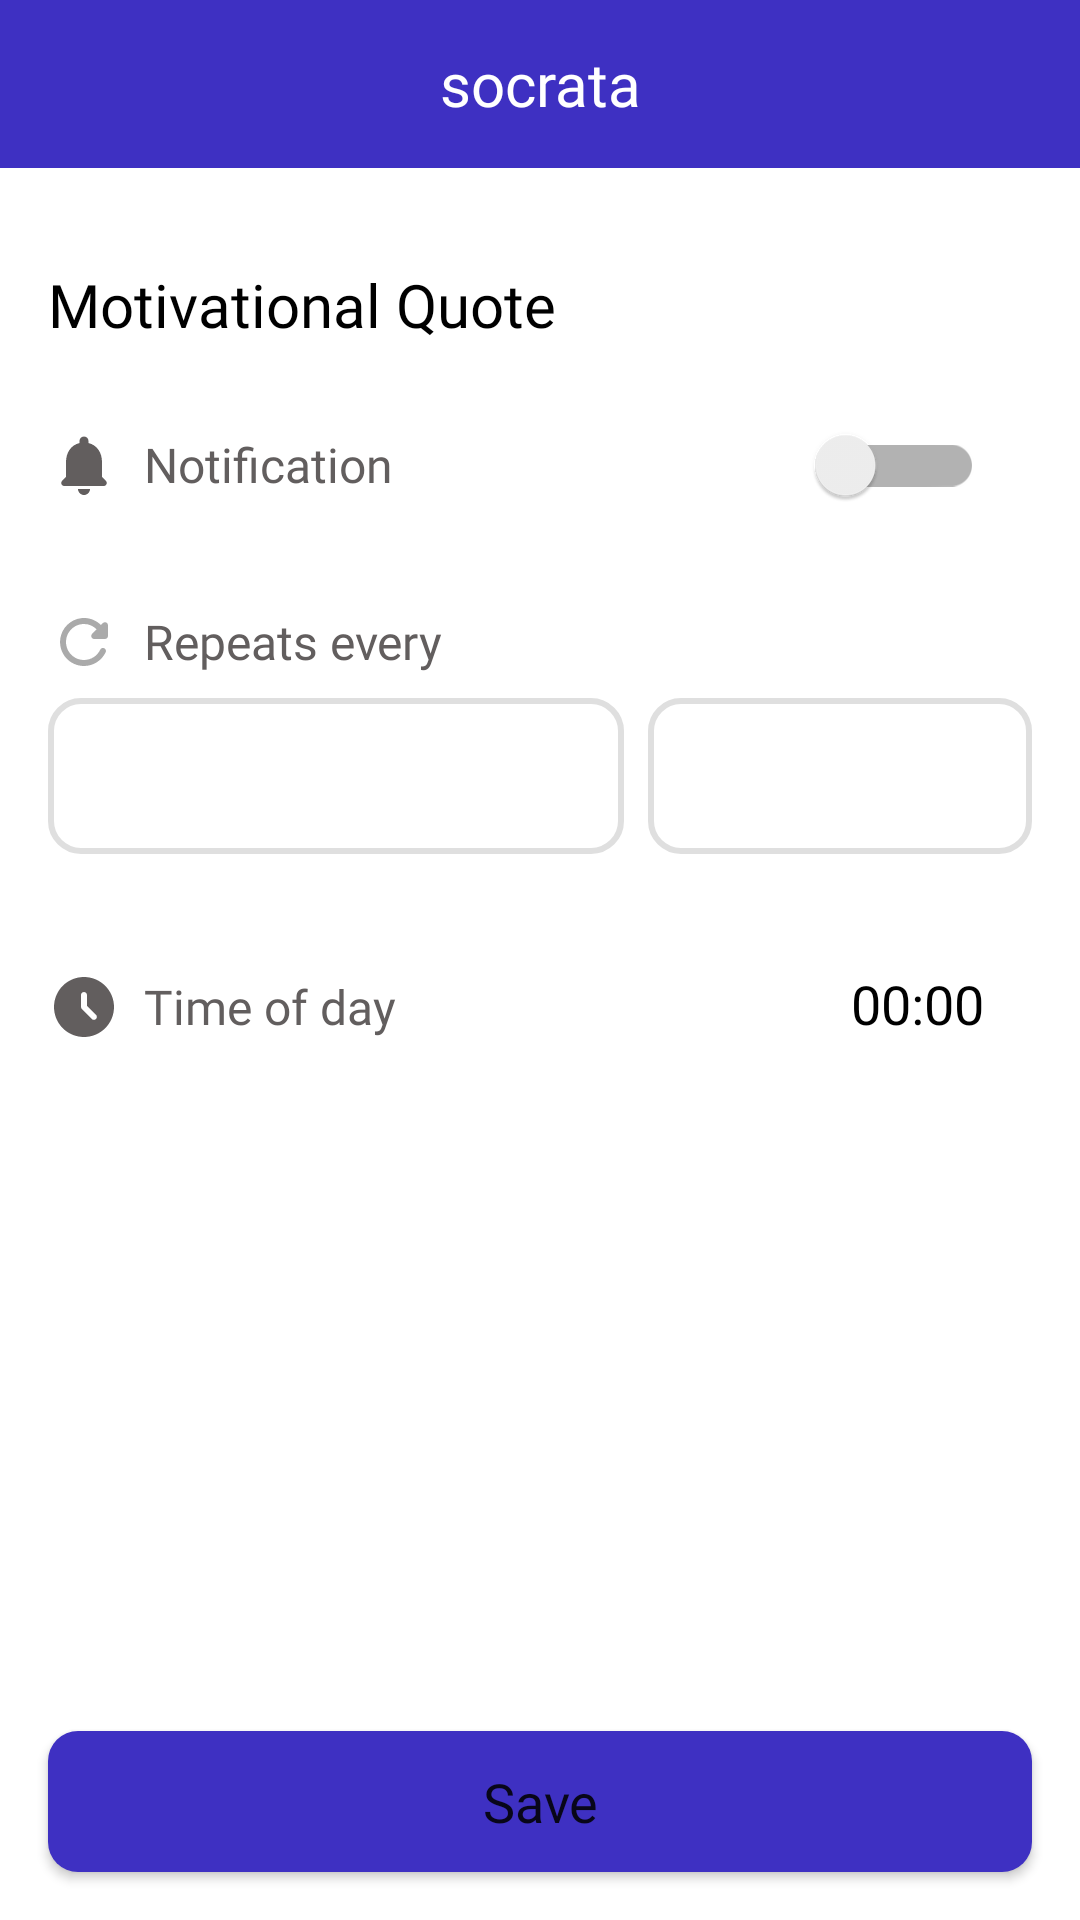

Write the Android layout XML for this screen, with the resource values it uses.
<!-- AndroidManifest.xml: application theme Theme.Socrata -->
<!-- res/layout/activity_notification_setting.xml -->
<?xml version="1.0" encoding="utf-8"?>
<androidx.constraintlayout.widget.ConstraintLayout xmlns:android="http://schemas.android.com/apk/res/android"
    xmlns:app="http://schemas.android.com/apk/res-auto"
    xmlns:tools="http://schemas.android.com/tools"
    android:layout_width="match_parent"
    android:layout_height="match_parent"
    tools:context=".NotificationSettingActivity">

    <com.google.android.material.appbar.AppBarLayout
        android:id="@+id/appBarLayout"
        android:layout_width="match_parent"
        android:layout_height="wrap_content"
        app:layout_constraintEnd_toEndOf="parent"
        app:layout_constraintStart_toStartOf="parent"
        app:layout_constraintTop_toTopOf="parent">

        <androidx.constraintlayout.widget.ConstraintLayout
            android:layout_width="match_parent"
            android:layout_height="match_parent">

            <androidx.appcompat.widget.Toolbar
                android:id="@+id/toolbar"
                android:layout_width="match_parent"
                android:layout_height="?attr/actionBarSize"
                android:layout_alignParentStart="true"
                android:layout_alignParentTop="true"
                android:background="@color/primary_color"
                app:layout_constraintBottom_toBottomOf="parent"
                app:layout_constraintEnd_toEndOf="parent"
                app:layout_constraintHorizontal_bias="0.0"
                app:layout_constraintStart_toStartOf="parent"
                app:layout_constraintTop_toTopOf="parent"
                app:layout_constraintVertical_bias="0.0"
                app:popupTheme="@style/ThemeOverlay.AppCompat.Light"
                app:title=" ">

                <TextView
                    android:id="@+id/title"
                    android:layout_width="wrap_content"
                    android:layout_height="wrap_content"
                    android:layout_gravity="center"
                    android:fontFamily="@font/poppins_extrabold"

                    android:text="@string/app_name"
                    android:textColor="@color/white"
                    android:textSize="20sp"
                    tools:layout_editor_absoluteX="172dp"
                    tools:layout_editor_absoluteY="14dp" />
            </androidx.appcompat.widget.Toolbar>

            <ImageButton
                android:id="@+id/buttonBack"
                android:layout_width="wrap_content"
                android:layout_height="wrap_content"
                android:layout_marginStart="16dp"
                android:background="@android:color/transparent"
                android:contentDescription="@string/back"
                android:minWidth="48dp"
                android:minHeight="48dp"
                android:src="@drawable/ic_round_arrow_back_24"
                app:layout_constraintBottom_toBottomOf="parent"
                app:layout_constraintStart_toStartOf="parent"
                app:layout_constraintTop_toTopOf="parent" />

        </androidx.constraintlayout.widget.ConstraintLayout>

    </com.google.android.material.appbar.AppBarLayout>

    <TextView
        android:id="@+id/textView5"
        android:layout_width="wrap_content"
        android:layout_height="wrap_content"
        android:layout_marginStart="16dp"
        android:layout_marginTop="32dp"
        android:fontFamily="@font/poppins_bold"
        android:text="Motivational Quote"
        android:textColor="@color/black"
        android:textSize="20sp"
        app:layout_constraintStart_toStartOf="parent"
        app:layout_constraintTop_toBottomOf="@+id/appBarLayout" />

    <androidx.appcompat.widget.SwitchCompat
        android:id="@+id/switchToggleNotification"
        android:layout_width="0dp"
        app:switchMinWidth="56dp"
        android:layout_height="wrap_content"
        android:layout_marginTop="16dp"
        android:fontFamily="@font/roboto"
        android:minHeight="48dp"
        android:paddingStart="48dp"
        android:paddingEnd="32dp"
        android:text="Notification"
        android:textColor="@color/text_color"
        android:textSize="16sp"
        app:layout_constraintEnd_toEndOf="parent"
        app:layout_constraintStart_toStartOf="parent"
        app:layout_constraintTop_toBottomOf="@+id/textView5" />

    <Button
        android:id="@+id/buttonSave"
        android:layout_width="0dp"
        android:layout_height="wrap_content"
        android:layout_marginStart="16dp"
        android:layout_marginEnd="16dp"
        android:layout_marginBottom="16dp"
        android:background="@drawable/main_button"
        android:fontFamily="@font/poppins_bold"
        android:minHeight="47dp"
        android:text="Save"
        android:textAllCaps="false"
        android:textSize="18sp"
        app:layout_constraintBottom_toBottomOf="parent"
        app:layout_constraintEnd_toEndOf="parent"
        app:layout_constraintHorizontal_bias="0.0"
        app:layout_constraintStart_toStartOf="parent" />

    <androidx.constraintlayout.widget.Group
        android:id="@+id/groupTimeOfDay"
        android:layout_width="wrap_content"
        android:layout_height="wrap_content"
        app:constraint_referenced_ids="textViewSetTime, textViewTime, imageView8">
    </androidx.constraintlayout.widget.Group>

    <TextView
        android:id="@+id/textViewSetTime"
        android:layout_width="0dp"
        android:layout_height="wrap_content"
        android:fontFamily="@font/roboto"
        android:paddingStart="48dp"
        android:paddingTop="16dp"
        android:paddingBottom="16dp"
        android:text="Time of day"
        android:layout_marginTop="24dp"
        android:textColor="@color/text_color"
        android:textSize="16sp"
        app:layout_constraintEnd_toEndOf="parent"
        app:layout_constraintHorizontal_bias="0.0"
        app:layout_constraintStart_toStartOf="parent"
        app:layout_constraintTop_toBottomOf="@+id/editTextTimeBeforeDueDate" />

    <TextView
        android:id="@+id/textViewTime"
        android:layout_width="0dp"
        android:layout_height="wrap_content"
        android:layout_marginEnd="32dp"
        android:fontFamily="@font/poppins_bold"
        android:text="00:00"
        android:textAlignment="textEnd"
        android:textColor="@color/black"
        android:textSize="18sp"
        app:layout_constraintBaseline_toBaselineOf="@+id/textViewSetTime"
        app:layout_constraintEnd_toEndOf="parent" />

    <ImageView
        android:id="@+id/imageView8"
        android:layout_width="wrap_content"
        android:layout_height="wrap_content"
        app:layout_constraintBottom_toBottomOf="@+id/textViewSetTime"
        app:layout_constraintStart_toStartOf="@+id/imageView7"
        app:layout_constraintTop_toTopOf="@+id/textViewSetTime"
        app:srcCompat="@drawable/ic_round_access_time_filled_24" />

    <EditText
        android:id="@+id/editTextTimeBeforeDueDate"
        android:layout_width="0dp"
        android:layout_height="52dp"
        android:layout_marginStart="16dp"
        android:layout_marginTop="8dp"
        android:layout_marginEnd="8dp"
        android:background="@drawable/custom_input"
        android:drawablePadding="8dp"
        android:ems="10"
        android:maxLength="3"
        android:inputType="numberSigned"
        app:layout_constraintHorizontal_weight="6"
        android:minHeight="48dp"
        android:paddingStart="15dp"
        android:paddingTop="15dp"
        android:paddingEnd="0dp"
        android:paddingBottom="15dp"
        android:textSize="18sp"
        app:layout_constraintEnd_toStartOf="@+id/spinnerDateFrequency"
        app:layout_constraintStart_toStartOf="parent"
        app:layout_constraintTop_toBottomOf="@+id/textView20"
        tools:ignore="SpeakableTextPresentCheck" />

    <TextView
        android:id="@+id/textView20"
        android:layout_width="wrap_content"
        android:layout_height="wrap_content"
        android:fontFamily="@font/roboto"
        android:paddingStart="48dp"
        android:layout_marginTop="24dp"
        android:text="Repeats every"
        android:textColor="@color/text_color"
        android:textSize="16sp"
        app:layout_constraintStart_toStartOf="parent"
        app:layout_constraintTop_toBottomOf="@+id/switchToggleNotification" />

    <Spinner
        android:id="@+id/spinnerDateFrequency"
        android:layout_width="0dp"
        android:layout_height="52dp"
        android:layout_marginLeft="8dp"
        android:layout_marginEnd="16dp"
        android:background="@drawable/custom_input"
        android:minHeight="48dp"
        app:layout_constraintHorizontal_weight="4"
        app:layout_constraintBottom_toBottomOf="@+id/editTextTimeBeforeDueDate"
        app:layout_constraintEnd_toEndOf="parent"
        app:layout_constraintStart_toEndOf="@+id/editTextTimeBeforeDueDate"
        app:layout_constraintTop_toTopOf="@+id/editTextTimeBeforeDueDate" />

    <ImageView
        android:id="@+id/imageView7"
        android:layout_width="wrap_content"
        android:layout_height="wrap_content"
        android:layout_marginLeft="16dp"
        app:layout_constraintBottom_toBottomOf="@+id/switchToggleNotification"
        app:layout_constraintStart_toStartOf="@+id/switchToggleNotification"
        app:layout_constraintTop_toTopOf="@+id/switchToggleNotification"
        app:srcCompat="@drawable/ic_round_notifications_24" />

    <ImageView
        android:id="@+id/imageView9"
        android:layout_width="wrap_content"
        android:layout_height="wrap_content"
        app:layout_constraintBottom_toBottomOf="@+id/textView20"

        app:layout_constraintStart_toStartOf="@+id/imageView8"
        app:layout_constraintTop_toTopOf="@+id/textView20"
        app:srcCompat="@drawable/ic_round_refresh_24" />

</androidx.constraintlayout.widget.ConstraintLayout>
<!-- resources referenced by this layout -->
<resources>
  <color name="black">#FF000000</color>
  <color name="primary_color">#3E30C2</color>
  <color name="text_color">#625E5E</color>
  <color name="white">#FFFFFFFF</color>
  <!-- drawable custom_input (drawable) -->
  <?xml version="1.0" encoding="utf-8"?>
  <selector xmlns:android="http://schemas.android.com/apk/res/android">
      
      
      
      
      
      
      
  
      <item android:state_enabled="true">
          <shape android:shape="rectangle">
              <solid android:color="@color/white"></solid>
              <corners android:radius="10dp"></corners>
              <stroke android:width="2dp" android:color="@color/secondary_color"></stroke>
          </shape>
      </item>
  </selector>
  <!-- drawable ic_round_access_time_filled_24 (drawable) -->
  <vector android:height="24dp" android:tint="#625E5E"
      android:viewportHeight="24" android:viewportWidth="24"
      android:width="24dp" xmlns:android="http://schemas.android.com/apk/res/android">
      <path android:fillColor="@android:color/white" android:pathData="M11.99,2C6.47,2 2,6.48 2,12s4.47,10 9.99,10C17.52,22 22,17.52 22,12S17.52,2 11.99,2zM16,16c-0.39,0.39 -1.02,0.39 -1.41,0l-3.29,-3.29C11.11,12.52 11,12.27 11,12V8c0,-0.55 0.45,-1 1,-1h0c0.55,0 1,0.45 1,1v3.59l3,3C16.39,14.98 16.39,15.61 16,16z"/>
  </vector>
  <!-- drawable ic_round_notifications_24 (drawable) -->
  <vector android:height="24dp" android:tint="#625E5E"
      android:viewportHeight="24" android:viewportWidth="24"
      android:width="24dp" xmlns:android="http://schemas.android.com/apk/res/android">
      <path android:fillColor="@android:color/white" android:pathData="M12,22c1.1,0 2,-0.9 2,-2h-4c0,1.1 0.89,2 2,2zM18,16v-5c0,-3.07 -1.64,-5.64 -4.5,-6.32L13.5,4c0,-0.83 -0.67,-1.5 -1.5,-1.5s-1.5,0.67 -1.5,1.5v0.68C7.63,5.36 6,7.92 6,11v5l-1.29,1.29c-0.63,0.63 -0.19,1.71 0.7,1.71h13.17c0.89,0 1.34,-1.08 0.71,-1.71L18,16z"/>
  </vector>
  <!-- drawable ic_round_refresh_24 (drawable) -->
  <vector xmlns:android="http://schemas.android.com/apk/res/android"
      android:width="24dp"
      android:height="24dp"
      android:tint="#AAAAAA"
      android:viewportWidth="24"
      android:viewportHeight="24">
      <path
          android:fillColor="@android:color/white"
          android:pathData="M17.65,6.35c-1.63,-1.63 -3.94,-2.57 -6.48,-2.31 -3.67,0.37 -6.69,3.35 -7.1,7.02C3.52,15.91 7.27,20 12,20c3.19,0 5.93,-1.87 7.21,-4.56 0.32,-0.67 -0.16,-1.44 -0.9,-1.44 -0.37,0 -0.72,0.2 -0.88,0.53 -1.13,2.43 -3.84,3.97 -6.8,3.31 -2.22,-0.49 -4.01,-2.3 -4.48,-4.52C5.31,9.44 8.26,6 12,6c1.66,0 3.14,0.69 4.22,1.78l-1.51,1.51c-0.63,0.63 -0.19,1.71 0.7,1.71H19c0.55,0 1,-0.45 1,-1V6.41c0,-0.89 -1.08,-1.34 -1.71,-0.71l-0.64,0.65z" />
  </vector>
  <!-- drawable main_button (drawable) -->
  <?xml version="1.0" encoding="utf-8"?>
  <selector xmlns:android="http://schemas.android.com/apk/res/android">
      <item android:state_enabled="true">
          <shape android:shape="rectangle">
              <solid android:color="@color/primary_color"></solid>
              <corners android:radius="10dp"></corners>
          </shape>
      </item>
  </selector>
  <string name="app_name">socrata</string>
  <string name="back">back</string>
  <style name="Theme.Socrata" parent="Theme.MaterialComponents.DayNight.NoActionBar">
          
          <item name="colorPrimary">@color/primary_color</item>
          <item name="colorPrimaryVariant">@color/primary2_color</item>
          <item name="colorOnPrimary">@color/white</item>
          
          <item name="colorSecondary">@color/teal_200</item>
          <item name="colorSecondaryVariant">@color/teal_700</item>
          <item name="colorOnSecondary">@color/black</item>
          
          <item name="android:statusBarColor" tools:targetApi="l">?attr/colorPrimaryVariant</item>
          
      </style>
  <color name="secondary_color">#DFDFDF</color>
  <color name="primary2_color">#5450D6</color>
  <color name="teal_200">#FF03DAC5</color>
  <color name="teal_700">#FF018786</color>
</resources>
